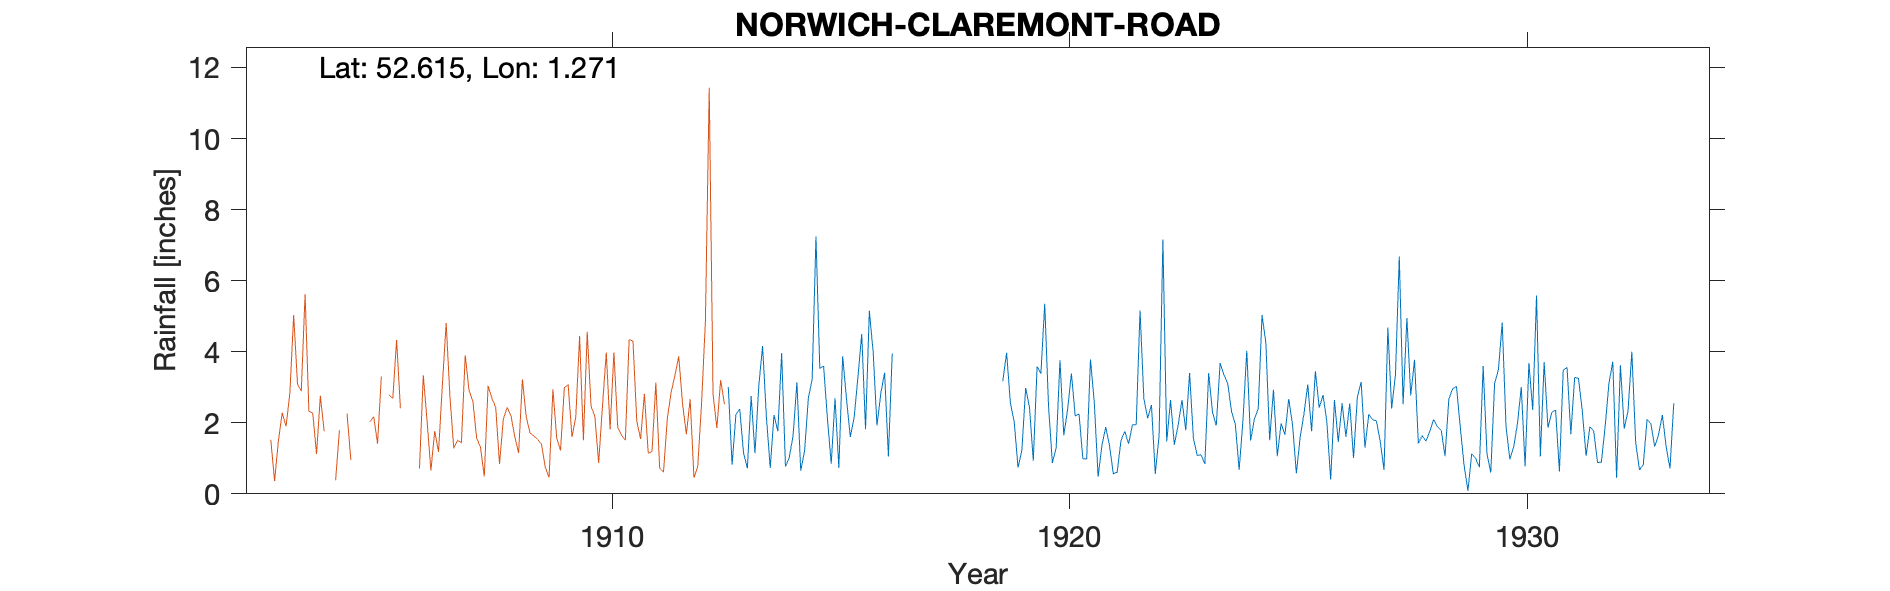

The table this chart was drawn from, first rows:
NORWICH-CLAREMONT-ROAD, , , , , , , , , , , , , , , , , , , , , , , 
Grid ref, TG2151006904, Long, 1.271, Lat, 52.61, Elevation, 100, ft, , , , , , , , , , , , , , , 
Station no, 1413, , , , , , , , , , , , , , , , , , , , , , 
, 1910, 1911, 1912, 1913, 1914, 1915, 1916, 1917, 1918, 1919, 1920, 1921, 1922, 1923, 1924, 1925, 1926, 1927, 1928, 1929, 1930, 1931, 1932
January, , , , 3.01, 2.22, 3.53, 1.82, , , 3.17, 2.47, 2.58, 5.16, 1.79, 2.32, 1.06, 2.78, 2.24, 3.77, 1.87, 1.89, 2.29, 0.88
February, , , , 0.82, 1.76, 3.6, 5.15, , , 3.97, 0.87, 0.48, 2.68, 3.4, 1.95, 1.98, 2.03, 2.09, 1.42, 0.8, 0.97, 2.36, 0.89
March, , , , 2.23, 3.96, 2.12, 3.99, , , 2.55, 1.29, 1.36, 2.13, 1.56, 0.68, 1.66, 0.4, 2.05, 1.64, 0.09, 1.32, 0.63, 1.9
April, , , , 2.39, 0.77, 0.85, 1.92, , , 2.03, 3.76, 1.88, 2.5, 1.08, 2.08, 2.67, 2.64, 1.48, 1.48, 1.13, 1.98, 3.48, 3.12
May, , , , 1.15, 1.02, 2.69, 2.82, , , 0.74, 1.65, 1.35, 0.56, 1.1, 4.03, 1.95, 1.46, 0.67, 1.76, 1, 3.01, 3.56, 3.72
June, , , , 0.72, 1.65, 0.73, 3.41, , , 1.22, 2.37, 0.56, 1.65, 0.84, 1.5, 0.58, 2.55, 4.68, 2.09, 0.75, 0.77, 1.68, 0.45
July, , , , 2.75, 3.14, 3.87, 1.05, , , 2.98, 3.39, 0.61, 7.16, 3.4, 2.11, 1.59, 1.61, 2.4, 1.89, 3.6, 3.68, 3.28, 3.62
August, , , , 1.14, 0.65, 2.68, 3.95, , , 2.44, 2.19, 1.5, 1.47, 2.3, 2.39, 2.26, 2.54, 3.35, 1.79, 1.13, 2.36, 3.25, 1.83
September, , , , 3.04, 1.19, 1.6, , , , 0.93, 2.25, 1.76, 2.64, 1.92, 5.03, 3.08, 1.01, 6.68, 1.06, 0.6, 5.58, 2.33, 2.34
October, , , , 4.16, 2.7, 2.14, , , , 3.58, 0.99, 1.41, 1.38, 3.68, 4.26, 1.76, 2.72, 2.52, 2.67, 3.11, 1.05, 1.07, 4
November, , , , 2.16, 3.22, 3.27, , , , 3.39, 0.98, 1.94, 1.94, 3.35, 1.51, 3.45, 3.15, 4.95, 2.96, 3.49, 3.71, 1.89, 1.45
December, , , , 0.73, 7.24, 4.5, , , , 5.35, 3.78, 1.95, 2.64, 3.11, 2.93, 2.42, 1.3, 2.77, 3.02, 4.82, 1.86, 1.77, 0.67
Total, , , , 24.3, 29.52, 31.58, , , , 32.35, 25.99, 17.38, 31.91, 27.53, 30.79, 24.46, 24.19, 35.88, 25.55, 22.39, 28.18, 27.59, 24.87
1913 Gauge moved from CATTON, , , , , , , , , , , , , , , , , , , , , , , 
1933 Oct-Dec estimated, , , , , , , , , , , , , , , , , , , , , , , 
